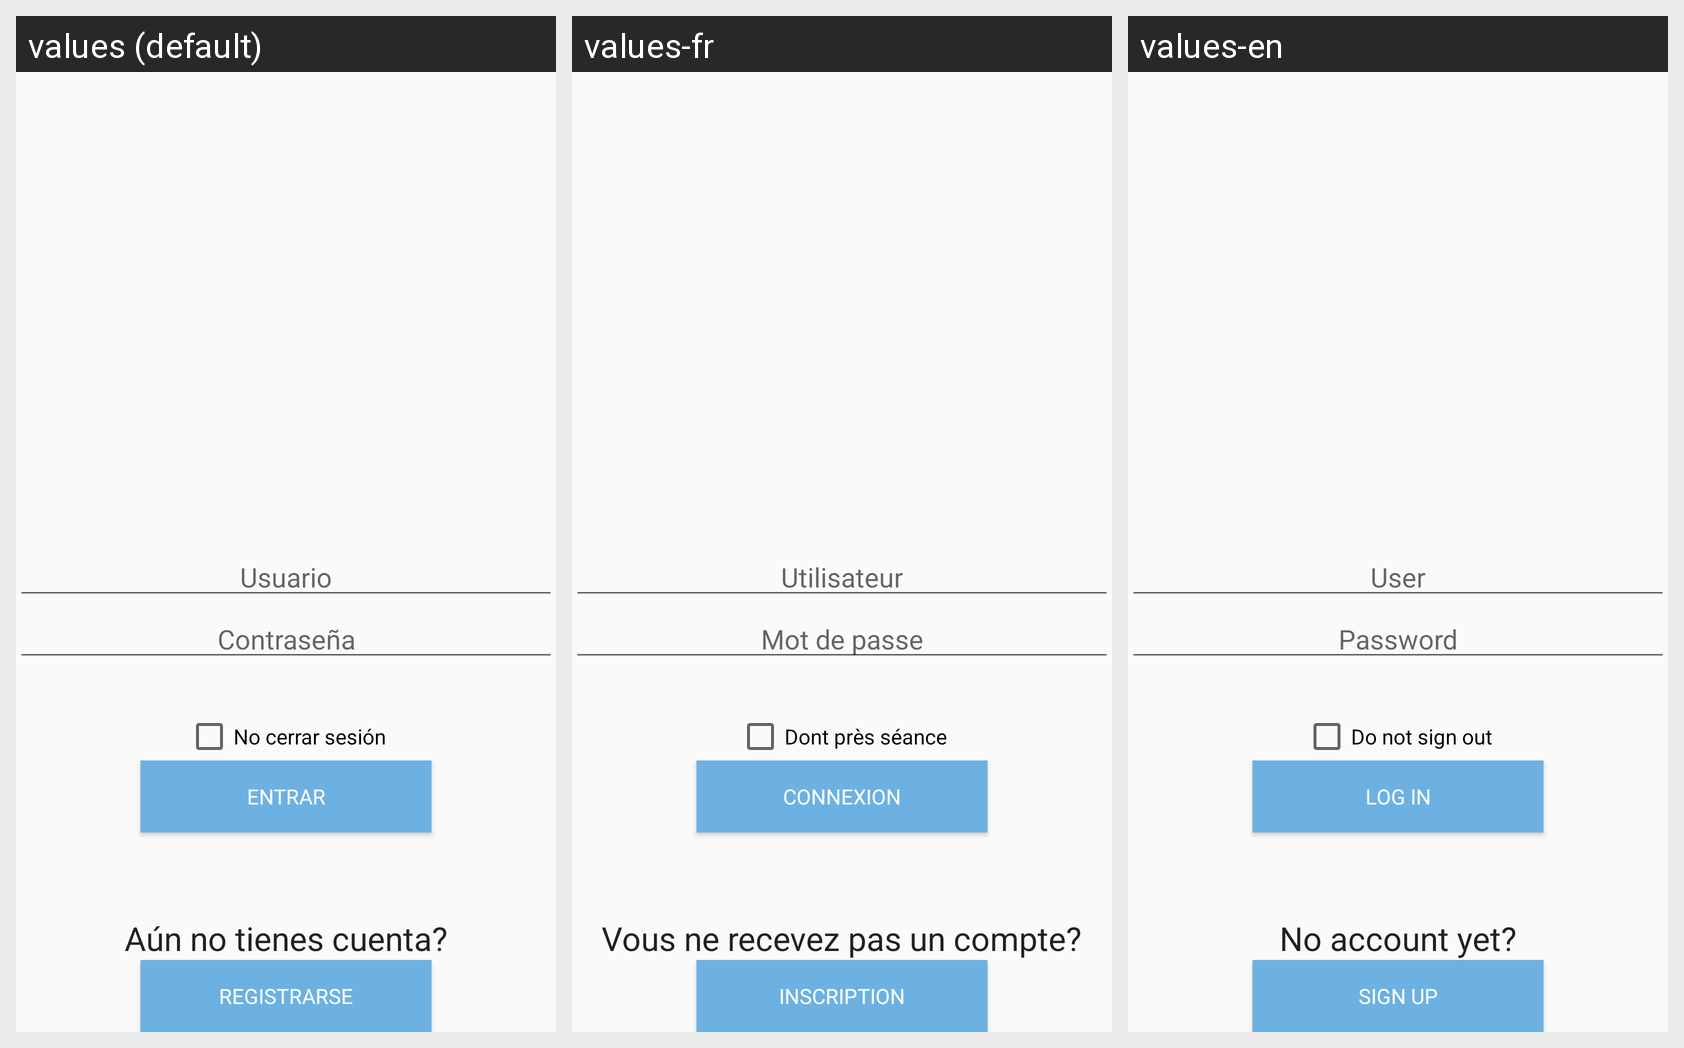

Locale-by-locale string values for the Android screen shown in this grid:
Android screen res/layout/fgg_login.xml rendered under 3 locales, left to right: values (default), values-fr, values-en. Device: Nexus 5 (rendered at 1080×1920; each locale shown at half size, 540×960, under a caption strip naming it); theme AppTheme.
Strings drawn on this screen, with the default value and each locale's value (text and hints the layout hard-codes, and strings that could not be matched under every locale, appear in the picture but are not listed):

strUsua
  values: Usuario
  values-fr: Utilisateur
  values-en: User

strContra
  values: Contraseña
  values-fr: Mot de passe
  values-en: Password

strncs
  values: No cerrar sesión
  values-fr: Dont près séance
  values-en: Do not sign out

strEntrar
  values: Entrar
  values-fr: Connexion
  values-en: Log In

strress
  values: Aún no tienes cuenta?
  values-fr: Vous ne recevez pas un compte?
  values-en: No account yet?

strReg
  values: Registrarse
  values-fr: Inscription
  values-en: Sign up
